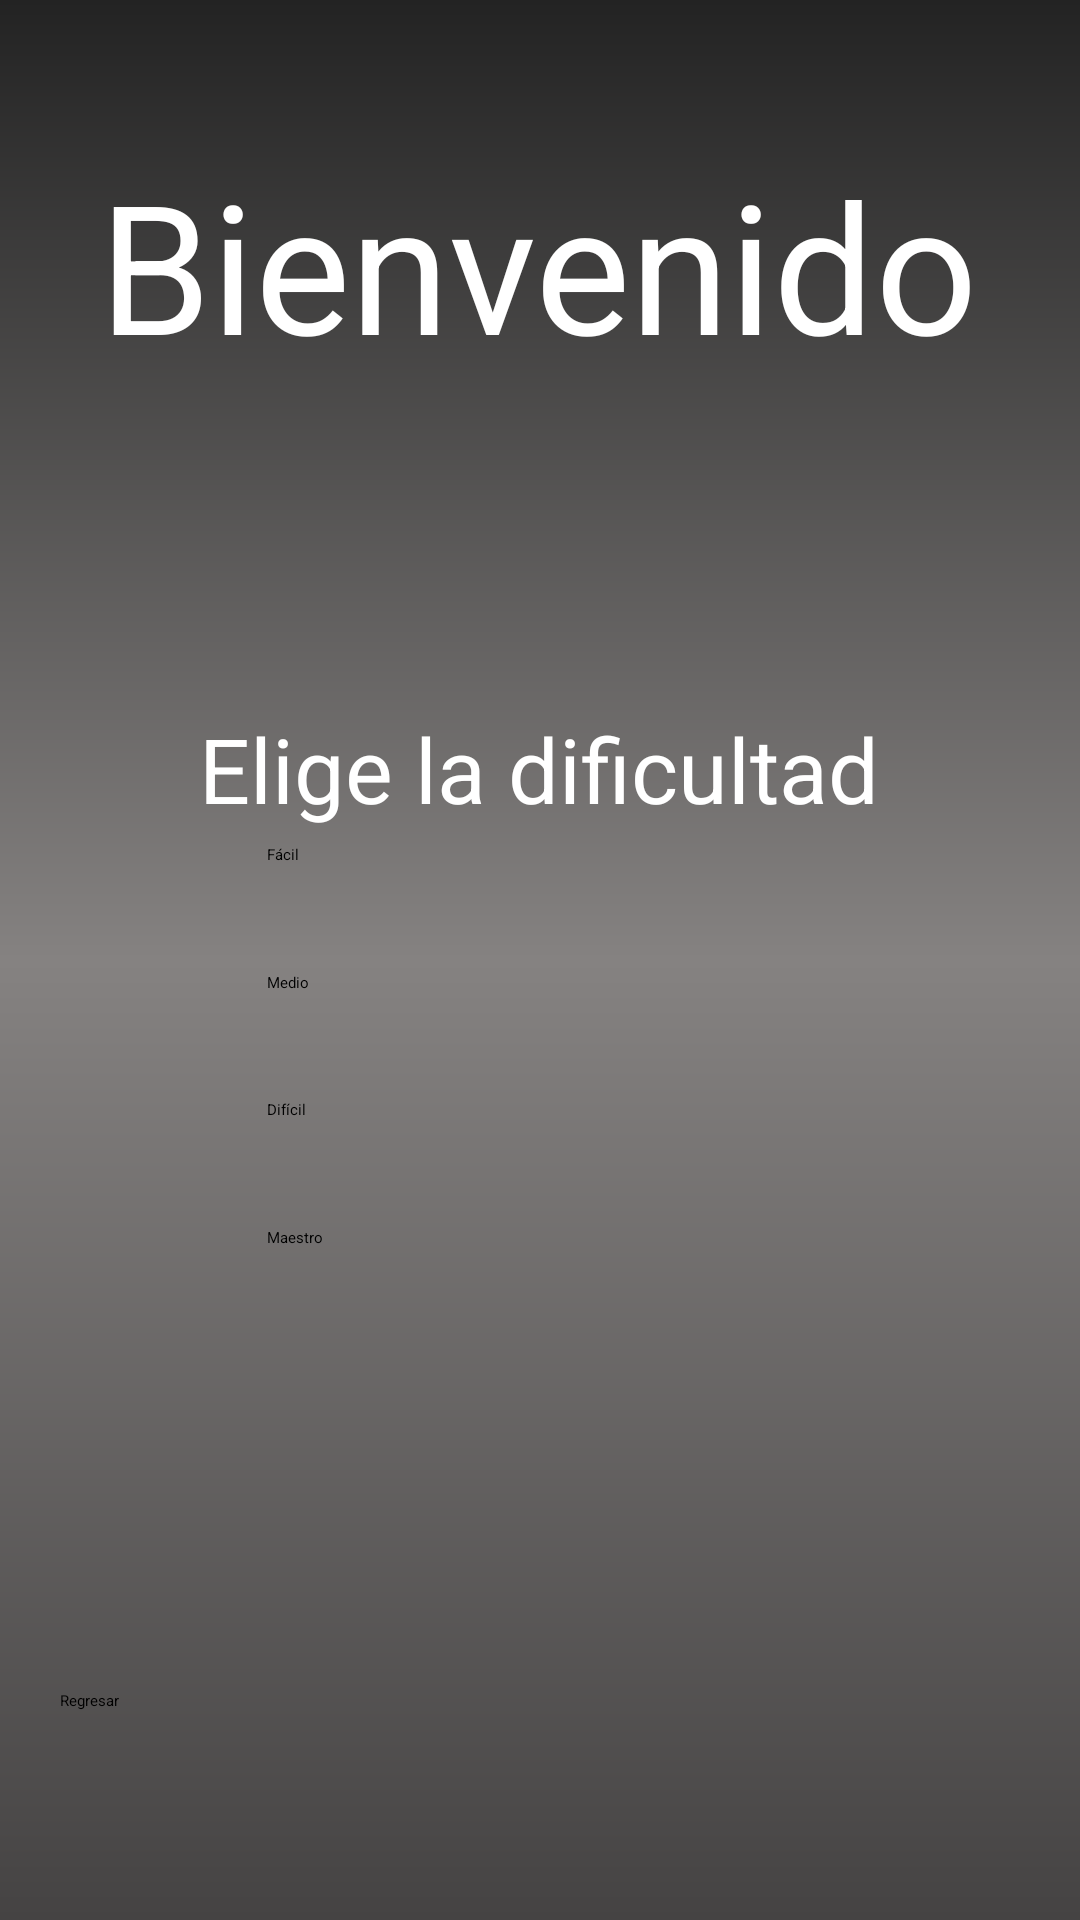

Write the Android layout XML for this screen, with the resource values it uses.
<!-- AndroidManifest.xml: application theme Theme.MemoramaInstruccional -->
<!-- res/layout/activity_menu.xml -->
<?xml version="1.0" encoding="utf-8"?>
<androidx.constraintlayout.widget.ConstraintLayout xmlns:android="http://schemas.android.com/apk/res/android"
    xmlns:app="http://schemas.android.com/apk/res-auto"
    xmlns:tools="http://schemas.android.com/tools"
    android:layout_width="match_parent"
    android:layout_height="match_parent"
    android:background="@drawable/degradado"
    tools:context=".Menu">

    <TextView
        android:id="@+id/B"
        android:layout_width="wrap_content"
        android:layout_height="wrap_content"
        android:layout_centerHorizontal="true"
        android:layout_marginTop="48dp"
        android:text="Bienvenido"
        android:textColor="@color/white"
        android:textSize="60sp"
        app:layout_constraintEnd_toEndOf="parent"
        app:layout_constraintHorizontal_bias="0.495"
        app:layout_constraintStart_toStartOf="parent"
        app:layout_constraintTop_toTopOf="parent" />

    <TextView
        android:layout_width="wrap_content"
        android:layout_height="wrap_content"
        android:layout_centerHorizontal="true"
        android:layout_marginTop="236dp"
        android:text="Elige la dificultad"
        android:textColor="@color/white"
        android:textSize="30sp"
        app:layout_constraintEnd_toEndOf="parent"
        app:layout_constraintHorizontal_bias="0.497"
        app:layout_constraintStart_toStartOf="parent"
        app:layout_constraintTop_toTopOf="parent" />

    <Button
        android:id="@+id/btnFacil"
        android:layout_width="131dp"
        android:layout_height="49dp"
        android:layout_marginEnd="140dp"
        android:text="Fácil"
        android:backgroundTint="#CCCCCC"
        android:textColor="@color/black"
        app:layout_constraintBottom_toBottomOf="parent"
        app:layout_constraintEnd_toEndOf="parent"
        app:layout_constraintTop_toTopOf="parent"
        app:layout_constraintVertical_bias="0.476" />

    <Button
        android:id="@+id/btnMedio"
        android:layout_width="131dp"
        android:layout_height="49dp"
        android:layout_marginEnd="140dp"
        android:text="Medio"
        android:backgroundTint="#CCCCCC"
        android:textColor="@color/black"
        app:layout_constraintBottom_toBottomOf="parent"
        app:layout_constraintEnd_toEndOf="parent"
        app:layout_constraintTop_toTopOf="parent"
        app:layout_constraintVertical_bias="0.548" />

    <Button
        android:id="@+id/btnDificil"
        android:layout_width="131dp"
        android:layout_height="49dp"
        android:layout_marginEnd="140dp"
        android:text="Difícil"
        android:backgroundTint="#CCCCCC"
        android:textColor="@color/black"
        app:layout_constraintBottom_toBottomOf="parent"
        app:layout_constraintEnd_toEndOf="parent"
        app:layout_constraintTop_toTopOf="parent"
        app:layout_constraintVertical_bias="0.62" />

    <Button
        android:id="@+id/btnMaster"
        android:layout_width="131dp"
        android:layout_height="49dp"
        android:layout_marginEnd="140dp"
        android:text="Maestro"
        android:backgroundTint="#CCCCCC"
        android:textColor="@color/black"
        app:layout_constraintBottom_toBottomOf="parent"
        app:layout_constraintEnd_toEndOf="parent"
        app:layout_constraintTop_toTopOf="parent"
        app:layout_constraintVertical_bias="0.692" />

    <Button
        android:id="@+id/btnSalir"
        android:layout_width="320dp"
        android:layout_height="49dp"
        android:text="Regresar"
        android:backgroundTint="#CCCCCC"
        android:textColor="@color/black"
        app:layout_constraintBottom_toBottomOf="parent"
        app:layout_constraintEnd_toEndOf="parent"
        app:layout_constraintStart_toStartOf="parent"
        app:layout_constraintTop_toTopOf="parent"
        app:layout_constraintVertical_bias="0.953" />

</androidx.constraintlayout.widget.ConstraintLayout>
<!-- resources referenced by this layout -->
<resources>
  <!-- drawable degradado (drawable) -->
  <?xml version="1.0" encoding="utf-8"?>
  <shape xmlns:android="http://schemas.android.com/apk/res/android">
      <gradient
          android:type="linear"
          android:angle="90"
          android:startColor="#454343"
          android:centerColor="#858281"
          android:endColor="#232323" />
  </shape>
  <style name="Theme.MemoramaInstruccional" parent="Theme.MaterialComponents.NoActionBar">
          
          <item name="colorPrimary">@color/black</item>
          <item name="colorPrimaryVariant">@color/black</item>
          <item name="colorOnPrimary">@color/white</item>
          
          <item name="colorSecondary">@color/teal_200</item>
          <item name="colorSecondaryVariant">@color/teal_700</item>
          <item name="colorOnSecondary">@color/black</item>
          
          <item name="android:statusBarColor">?attr/colorPrimaryVariant</item>
          
      </style>
  <!-- not gathered from this repository: default colours our renderer supplied (Android Studio template values) -->
  <color name="teal_200">#FF03DAC5</color>
  <color name="teal_700">#FF018786</color>
  <color name="black">#FF000000</color>
  <color name="white">#FFFFFFFF</color>
</resources>
